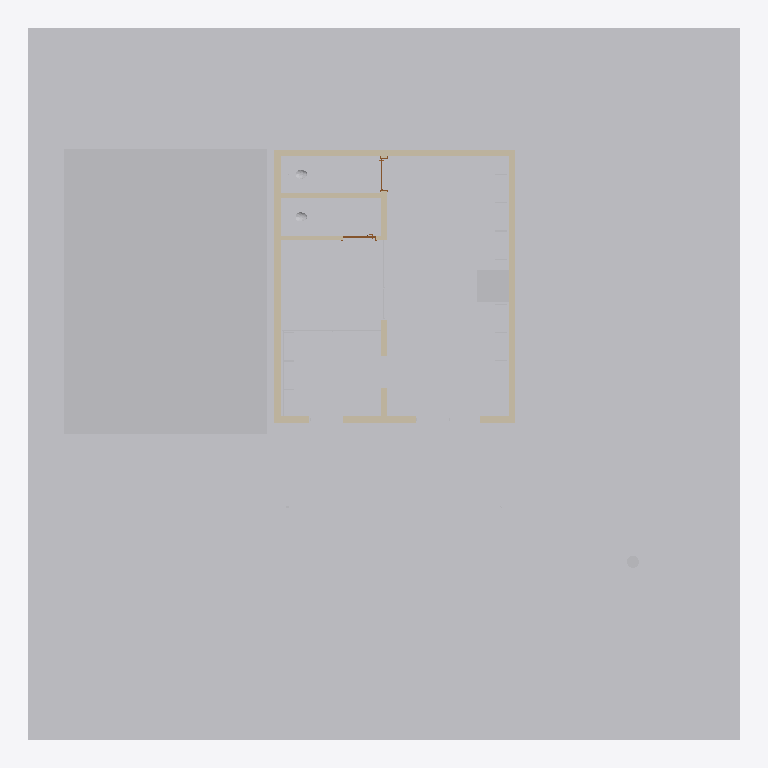
Plan cut of the same IFC building model at storey 'N00 _ RDC' (level 0.00 m, cut at 1.40 m), seen from above with north up, elements coloured by IFC class: 58 other elements (light grey), 9 walls (beige), 2 doors (brown). Cut surfaces are drawn darker.
Extent 20.0 m × 20.0 m × 11.8 m (x, y, z). Storeys (4): SS1 _ Sous Sol1 at -3.30 m; N00 _ RDC at 0.00 m; N01 _ 1er Etage at 3.30 m; N02 _ 2eme Etage at 6.60 m. Elements (149): 107 IfcBuildingElementProxy, 29 IfcFurnishingElement, 9 IfcWallStandardCase, 2 IfcDoor, 2 IfcFlowTerminal.

HEADER;
FILE_DESCRIPTION(('ViewDefinition [CoordinationView_V2.0]','RevitIdentifiers [ContentGUID: b50b11cf-3e38-45b2-918f-371a96ac4db1, VersionGUID: aec9290a-2b27-44f7-8e2f-ad59e5344444, NumberOfSaves: 20]','CoordinateReference [CoordinateBase: Coordonnées partagées]'),'2;1');
FILE_NAME('DECIMO_ESQ_V2.ifc','2026-10-14T18:11:44+00:00',(''),(''),'ODA SDAI 24.12','Autodesk Revit 25.5.0.57 (FRA) - IFC 25.5.0.57','');
FILE_SCHEMA(('IFC2X3'));
ENDSEC;
DATA;
#29=IFCPROJECT('2r2n7FFZX5if6FDnffKx91',#18,'',$,$,'Bibliothèque Decimo - étude intérieure V2','',(#24),#20876);
#52=IFCSITE('2r2n7FFZX5if6FDnffKx93',#18,'Default',$,$,#51,$,$,.ELEMENT.,(48,51,23,999633),(2,21,3,553905),0.0,$,$);
#34=IFCBUILDING('2r2n7FFZX5if6FDnffKx90',#18,'',$,$,#32,$,'',.ELEMENT.,$,$,#33);
#38=IFCBUILDINGSTOREY('3XY1yV0QDE28kWZr6jkK$_',#18,'SS1 _ Sous Sol1',$,'Niveau:MARQUEUR DE NIVEAU 100é',#37,$,'SS1 _ Sous Sol1',.ELEMENT.,-330.0);
#41=IFCBUILDINGSTOREY('2Ps44h3395Peo5JgEi7kY5',#18,'N00 _ RDC',$,'Niveau:MARQUEUR DE NIVEAU 100é',#40,$,'N00 _ RDC',.ELEMENT.,-1.949161E-12);
#45=IFCBUILDINGSTOREY('2Ps44h3395Peo5JgEi7ksJ',#18,'N01 _ 1er Etage',$,'Niveau:MARQUEUR DE NIVEAU 100é',#44,$,'N01 _ 1er Etage',.ELEMENT.,330.0);
#49=IFCBUILDINGSTOREY('2Ps44h3395Peo5JgEi7kBa',#18,'N02 _ 2eme Etage',$,'Niveau:MARQUEUR DE NIVEAU 100é',#48,$,'N02 _ 2eme Etage',.ELEMENT.,660.0);
#20017=IFCBUILDINGELEMENTPROXY('0UsrJW3tn86Pjy_3YJTo8f',#18,'4350705',$,$,#20003,#20016,'4350705',$);
#19928=IFCBUILDINGELEMENTPROXY('0UsrJW3tn86Pjy_3YJTo8q',#18,'4350700',$,$,#19914,#19927,'4350700',$);
#17473=IFCBUILDINGELEMENTPROXY('0UsrJW3tn86Pjy_3YJTo9m',#18,'4350632',$,$,#17463,#17472,'4350632',$);
#20034=IFCBUILDINGELEMENTPROXY('0UsrJW3tn86Pjy_3YJTo8g',#18,'4350706',$,$,#20024,#20033,'4350706',$);
#20051=IFCBUILDINGELEMENTPROXY('0UsrJW3tn86Pjy_3YJTo8h',#18,'4350707',$,$,#20041,#20050,'4350707',$);
#17494=IFCBUILDINGELEMENTPROXY('0UsrJW3tn86Pjy_3YJTo9o',#18,'4350634',$,$,#17480,#17493,'4350634',$);
#75=IFCWALLSTANDARDCASE('0UsrJW3tn86Pjy_3YJToAZ',#18,'Mur de base:Agglos creux 15 + Enduit 2 Faces 1.5_K&D:4350587',$,'Mur de base:Agglos creux 15 + Enduit 2 Faces 1.5_K&D',#59,#63,'4350587');
#19638=IFCBUILDINGELEMENTPROXY('0UsrJW3tn86Pjy_3YJTo80',#18,'4350680',$,$,#19628,#19637,'4350680',$);
#120=IFCWALLSTANDARDCASE('0UsrJW3tn86Pjy_3YJToAa',#18,'Mur de base:Agglos creux 15 + Enduit 2 Faces 1.5_K&D:4350588',$,'Mur de base:Agglos creux 15 + Enduit 2 Faces 1.5_K&D',#108,#112,'4350588');
#143=IFCWALLSTANDARDCASE('0UsrJW3tn86Pjy_3YJToAb',#18,'Mur de base:Agglos creux 15 + Enduit 2 Faces 1.5_K&D:4350589',$,'Mur de base:Agglos creux 15 + Enduit 2 Faces 1.5_K&D',#131,#135,'4350589');
#19300=IFCFURNISHINGELEMENT('0UsrJW3tn86Pjy_3YJTo89',#18,'DECIMO_C02_Comptoir:ESQ - sur mesure:4350673',$,'DECIMO_C02_Comptoir:ESQ - sur mesure',#19299,#19296,'4350673');
#18760=IFCFURNISHINGELEMENT('0UsrJW3tn86Pjy_3YJTo8K',#18,'DECIMO_T01_Reunion_1300:ESQ - sur mesure:4350668',$,'DECIMO_T01_Reunion_1300:ESQ - sur mesure',#18759,#18756,'4350668');
#18639=IFCFURNISHINGELEMENT('0UsrJW3tn86Pjy_3YJTo8I',#18,'DECIMO_B02_Banquette:ESQ - sur mesure:4350666',$,'DECIMO_B02_Banquette:ESQ - sur mesure',#18638,#18635,'4350666');
#20666=IFCBUILDINGELEMENTPROXY('0TozFI3mL15O4poHyEQ8iA',#18,'4351026',$,$,#20656,#20665,'4351026',$);
#188=IFCWALLSTANDARDCASE('0UsrJW3tn86Pjy_3YJToAc',#18,'Mur de base:Agglos creux 15 + Enduit 2 Faces 1.5_K&D:4350590',$,'Mur de base:Agglos creux 15 + Enduit 2 Faces 1.5_K&D',#176,#180,'4350590');
#19469=IFCFURNISHINGELEMENT('0UsrJW3tn86Pjy_3YJTo8C',#18,'DECIMO_M01_Console_Vinyles:ESQ - sur mesure:4350676',$,'DECIMO_M01_Console_Vinyles:ESQ - sur mesure',#19468,#19465,'4350676');
#708=IFCWALLSTANDARDCASE('0UsrJW3tn86Pjy_3YJTo94',#18,'Mur de base:Placo double  BA13_K&D:4350620',$,'Mur de base:Placo double  BA13_K&D',#692,#696,'4350620');
#19615=IFCFURNISHINGELEMENT('0UsrJW3tn86Pjy_3YJTo8E',#18,'DECIMO_A01_Fauteuil:ESQ - sur mesure:4350678',$,'DECIMO_A01_Fauteuil:ESQ - sur mesure',#19614,#19611,'4350678');
#19606=IFCFURNISHINGELEMENT('0UsrJW3tn86Pjy_3YJTo8D',#18,'DECIMO_A01_Fauteuil:ESQ - sur mesure:4350677',$,'DECIMO_A01_Fauteuil:ESQ - sur mesure',#19605,#19602,'4350677');
#20566=IFCFURNISHINGELEMENT('0UsrJW3tn86Pjy_3YJToFB',#18,'DECIMO_T02_Table_Ronde:ESQ - sur mesure:4350739',$,'DECIMO_T02_Table_Ronde:ESQ - sur mesure',#20565,#20562,'4350739');
#18675=IFCFURNISHINGELEMENT('0UsrJW3tn86Pjy_3YJTo8J',#18,'DECIMO_T02_Table_Ronde:ESQ - sur mesure:4350667',$,'DECIMO_T02_Table_Ronde:ESQ - sur mesure',#18674,#18671,'4350667');
#19624=IFCFURNISHINGELEMENT('0UsrJW3tn86Pjy_3YJTo8F',#18,'DECIMO_T02_Table_Ronde:ESQ - sur mesure:4350679',$,'DECIMO_T02_Table_Ronde:ESQ - sur mesure',#19623,#19620,'4350679');
#20539=IFCFURNISHINGELEMENT('0UsrJW3tn86Pjy_3YJToF8',#18,'DECIMO_T02_Table_Ronde:ESQ - sur mesure:4350736',$,'DECIMO_T02_Table_Ronde:ESQ - sur mesure',#20538,#20535,'4350736');
#18480=IFCFURNISHINGELEMENT('0UsrJW3tn86Pjy_3YJTo8T',#18,'DECIMO_B01_Rayonnage_800:ESQ - sur mesure:4350661',$,'DECIMO_B01_Rayonnage_800:ESQ - sur mesure',#18479,#18476,'4350661');
#18498=IFCFURNISHINGELEMENT('0UsrJW3tn86Pjy_3YJTo8V',#18,'DECIMO_B01_Rayonnage_800:ESQ - sur mesure:4350663',$,'DECIMO_B01_Rayonnage_800:ESQ - sur mesure',#18497,#18494,'4350663');
#18516=IFCFURNISHINGELEMENT('0UsrJW3tn86Pjy_3YJTo8H',#18,'DECIMO_B01_Rayonnage_800:ESQ - sur mesure:4350665',$,'DECIMO_B01_Rayonnage_800:ESQ - sur mesure',#18515,#18512,'4350665');
#18471=IFCFURNISHINGELEMENT('0UsrJW3tn86Pjy_3YJTo8S',#18,'DECIMO_B01_Rayonnage_800:ESQ - sur mesure:4350660',$,'DECIMO_B01_Rayonnage_800:ESQ - sur mesure',#18470,#18467,'4350660');
#18489=IFCFURNISHINGELEMENT('0UsrJW3tn86Pjy_3YJTo8U',#18,'DECIMO_B01_Rayonnage_800:ESQ - sur mesure:4350662',$,'DECIMO_B01_Rayonnage_800:ESQ - sur mesure',#18488,#18485,'4350662');
#18507=IFCFURNISHINGELEMENT('0UsrJW3tn86Pjy_3YJTo8G',#18,'DECIMO_B01_Rayonnage_800:ESQ - sur mesure:4350664',$,'DECIMO_B01_Rayonnage_800:ESQ - sur mesure',#18506,#18503,'4350664');
#18462=IFCFURNISHINGELEMENT('0UsrJW3tn86Pjy_3YJTo8R',#18,'DECIMO_B01_Rayonnage_800:ESQ - sur mesure:4350659',$,'DECIMO_B01_Rayonnage_800:ESQ - sur mesure',#18461,#18458,'4350659');
#494=IFCWALLSTANDARDCASE('0UsrJW3tn86Pjy_3YJTo98',#18,'Mur de base:Agglos creux 15 + Enduit 2 Faces 1.5_K&D:4350608',$,'Mur de base:Agglos creux 15 + Enduit 2 Faces 1.5_K&D',#482,#486,'4350608');
#18452=IFCFURNISHINGELEMENT('0UsrJW3tn86Pjy_3YJTo8Q',#18,'DECIMO_B01_Rayonnage_800:ESQ - sur mesure:4350658',$,'DECIMO_B01_Rayonnage_800:ESQ - sur mesure',#18451,#18448,'4350658');
#17423=IFCFLOWTERMINAL('0UsrJW3tn86Pjy_3YJTo9z',#18,'WC à réservoir:WC à réservoir:4350629',$,'WC à réservoir:WC à réservoir',#17422,#17419,'4350629');
#17373=IFCFLOWTERMINAL('0UsrJW3tn86Pjy_3YJTo9u',#18,'WC à réservoir:WC à réservoir:4350624',$,'WC à réservoir:WC à réservoir',#17372,#17369,'4350624');
#750=IFCWALLSTANDARDCASE('0UsrJW3tn86Pjy_3YJTo95',#18,'Mur de base:Placo double  BA13_K&D:4350621',$,'Mur de base:Placo double  BA13_K&D',#738,#742,'4350621');
#20584=IFCFURNISHINGELEMENT('0UsrJW3tn86Pjy_3YJToFD',#18,'DECIMO_C01_Chaise_Courbe:ESQ - sur mesure:4350741',$,'DECIMO_C01_Chaise_Courbe:ESQ - sur mesure',#20583,#20580,'4350741');
#20557=IFCFURNISHINGELEMENT('0UsrJW3tn86Pjy_3YJToFA',#18,'DECIMO_C01_Chaise_Courbe:ESQ - sur mesure:4350738',$,'DECIMO_C01_Chaise_Courbe:ESQ - sur mesure',#20556,#20553,'4350738');
#20575=IFCFURNISHINGELEMENT('0UsrJW3tn86Pjy_3YJToFC',#18,'DECIMO_C01_Chaise_Courbe:ESQ - sur mesure:4350740',$,'DECIMO_C01_Chaise_Courbe:ESQ - sur mesure',#20574,#20571,'4350740');
#20548=IFCFURNISHINGELEMENT('0UsrJW3tn86Pjy_3YJToF9',#18,'DECIMO_C01_Chaise_Courbe:ESQ - sur mesure:4350737',$,'DECIMO_C01_Chaise_Courbe:ESQ - sur mesure',#20547,#20544,'4350737');
#18884=IFCFURNISHINGELEMENT('0UsrJW3tn86Pjy_3YJTo8L',#18,'DECIMO_C01_Chaise_Courbe:ESQ - sur mesure:4350669',$,'DECIMO_C01_Chaise_Courbe:ESQ - sur mesure',#18883,#18880,'4350669');
#18902=IFCFURNISHINGELEMENT('0UsrJW3tn86Pjy_3YJTo8N',#18,'DECIMO_C01_Chaise_Courbe:ESQ - sur mesure:4350671',$,'DECIMO_C01_Chaise_Courbe:ESQ - sur mesure',#18901,#18898,'4350671');
#19702=IFCFURNISHINGELEMENT('0UsrJW3tn86Pjy_3YJTo85',#18,'DECIMO_C01_Chaise_Courbe:ESQ - sur mesure:4350685',$,'DECIMO_C01_Chaise_Courbe:ESQ - sur mesure',#19701,#19698,'4350685');
#19684=IFCFURNISHINGELEMENT('0UsrJW3tn86Pjy_3YJTo83',#18,'DECIMO_C01_Chaise_Courbe:ESQ - sur mesure:4350683',$,'DECIMO_C01_Chaise_Courbe:ESQ - sur mesure',#19683,#19680,'4350683');
#18893=IFCFURNISHINGELEMENT('0UsrJW3tn86Pjy_3YJTo8M',#18,'DECIMO_C01_Chaise_Courbe:ESQ - sur mesure:4350670',$,'DECIMO_C01_Chaise_Courbe:ESQ - sur mesure',#18892,#18889,'4350670');
#18911=IFCFURNISHINGELEMENT('0UsrJW3tn86Pjy_3YJTo88',#18,'DECIMO_C01_Chaise_Courbe:ESQ - sur mesure:4350672',$,'DECIMO_C01_Chaise_Courbe:ESQ - sur mesure',#18910,#18907,'4350672');
#19693=IFCFURNISHINGELEMENT('0UsrJW3tn86Pjy_3YJTo84',#18,'DECIMO_C01_Chaise_Courbe:ESQ - sur mesure:4350684',$,'DECIMO_C01_Chaise_Courbe:ESQ - sur mesure',#19692,#19689,'4350684');
#428=IFCBUILDINGELEMENTPROXY('0UsrJW3tn86Pjy_3YJTo9K',#18,'4350604',$,$,#414,#427,'4350604',$);
#19314=IFCBUILDINGELEMENTPROXY('0UsrJW3tn86Pjy_3YJTo8A',#18,'4350674',$,$,#19304,#19313,'4350674',$);
#471=IFCWALLSTANDARDCASE('0UsrJW3tn86Pjy_3YJTo9N',#18,'Mur de base:Agglos creux 15 + Enduit 2 Faces 1.5_K&D:4350607',$,'Mur de base:Agglos creux 15 + Enduit 2 Faces 1.5_K&D',#459,#463,'4350607');
#20476=IFCBUILDINGELEMENTPROXY('0UsrJW3tn86Pjy_3YJToFK',#18,'4350732',$,$,#20466,#20475,'4350732',$);
#20510=IFCBUILDINGELEMENTPROXY('0UsrJW3tn86Pjy_3YJToFM',#18,'4350734',$,$,#20500,#20509,'4350734',$);
#20493=IFCBUILDINGELEMENTPROXY('0UsrJW3tn86Pjy_3YJToFL',#18,'4350733',$,$,#20483,#20492,'4350733',$);
#20527=IFCBUILDINGELEMENTPROXY('0UsrJW3tn86Pjy_3YJToFN',#18,'4350735',$,$,#20517,#20526,'4350735',$);
#17719=IFCBUILDINGELEMENTPROXY('0UsrJW3tn86Pjy_3YJTo9W',#18,'4350648',$,$,#17709,#17718,'4350648',$);
#448=IFCWALLSTANDARDCASE('0UsrJW3tn86Pjy_3YJTo9M',#18,'Mur de base:Agglos creux 15 + Enduit 2 Faces 1.5_K&D:4350606',$,'Mur de base:Agglos creux 15 + Enduit 2 Faces 1.5_K&D',#436,#440,'4350606');
#19331=IFCBUILDINGELEMENTPROXY('0UsrJW3tn86Pjy_3YJTo8B',#18,'4350675',$,$,#19321,#19330,'4350675',$);
#17439=IFCBUILDINGELEMENTPROXY('0UsrJW3tn86Pjy_3YJTo9_',#18,'4350630',$,$,#17429,#17438,'4350630',$);
#17390=IFCBUILDINGELEMENTPROXY('0UsrJW3tn86Pjy_3YJTo9x',#18,'4350627',$,$,#17380,#17389,'4350627',$);
#17770=IFCBUILDINGELEMENTPROXY('0UsrJW3tn86Pjy_3YJTo9Z',#18,'4350651',$,$,#17760,#17769,'4350651',$);
#20598=IFCBUILDINGELEMENTPROXY('0UsrJW3tn86Pjy_3YJToFE',#18,'4350742',$,$,#20588,#20597,'4350742',$);
#17821=IFCBUILDINGELEMENTPROXY('0UsrJW3tn86Pjy_3YJTo9c',#18,'4350654',$,$,#17811,#17820,'4350654',$);
#514=IFCBUILDINGELEMENTPROXY('0UsrJW3tn86Pjy_3YJTo99',#18,'4350609',$,$,#504,#513,'4350609',$);
#17411=IFCBUILDINGELEMENTPROXY('0UsrJW3tn86Pjy_3YJTo9y',#18,'4350628',$,$,#17397,#17410,'4350628',$);
#17456=IFCBUILDINGELEMENTPROXY('0UsrJW3tn86Pjy_3YJTo9$',#18,'4350631',$,$,#17446,#17455,'4350631',$);
#13067=IFCDOOR('0UsrJW3tn86Pjy_3YJTo97',#18,'PORTE BOIS KDA:DECIMO - WC 930:4350623',$,'PORTE BOIS KDA:DECIMO - WC 930',#20875,#13063,'4350623',209.99999999999827,93.0);
#6920=IFCDOOR('0UsrJW3tn86Pjy_3YJTo96',#18,'PORTE BOIS KDA:DECIMO - WC 930:4350622',$,'PORTE BOIS KDA:DECIMO - WC 930',#20860,#6916,'4350622',209.99999999999827,92.99999999999997);
#531=IFCBUILDINGELEMENTPROXY('0UsrJW3tn86Pjy_3YJTo9A',#18,'4350610',$,$,#521,#530,'4350610',$);
#17872=IFCBUILDINGELEMENTPROXY('0UsrJW3tn86Pjy_3YJTo8P',#18,'4350657',$,$,#17862,#17871,'4350657',$);
#548=IFCBUILDINGELEMENTPROXY('0UsrJW3tn86Pjy_3YJTo9B',#18,'4350611',$,$,#538,#547,'4350611',$);
ENDSEC;
